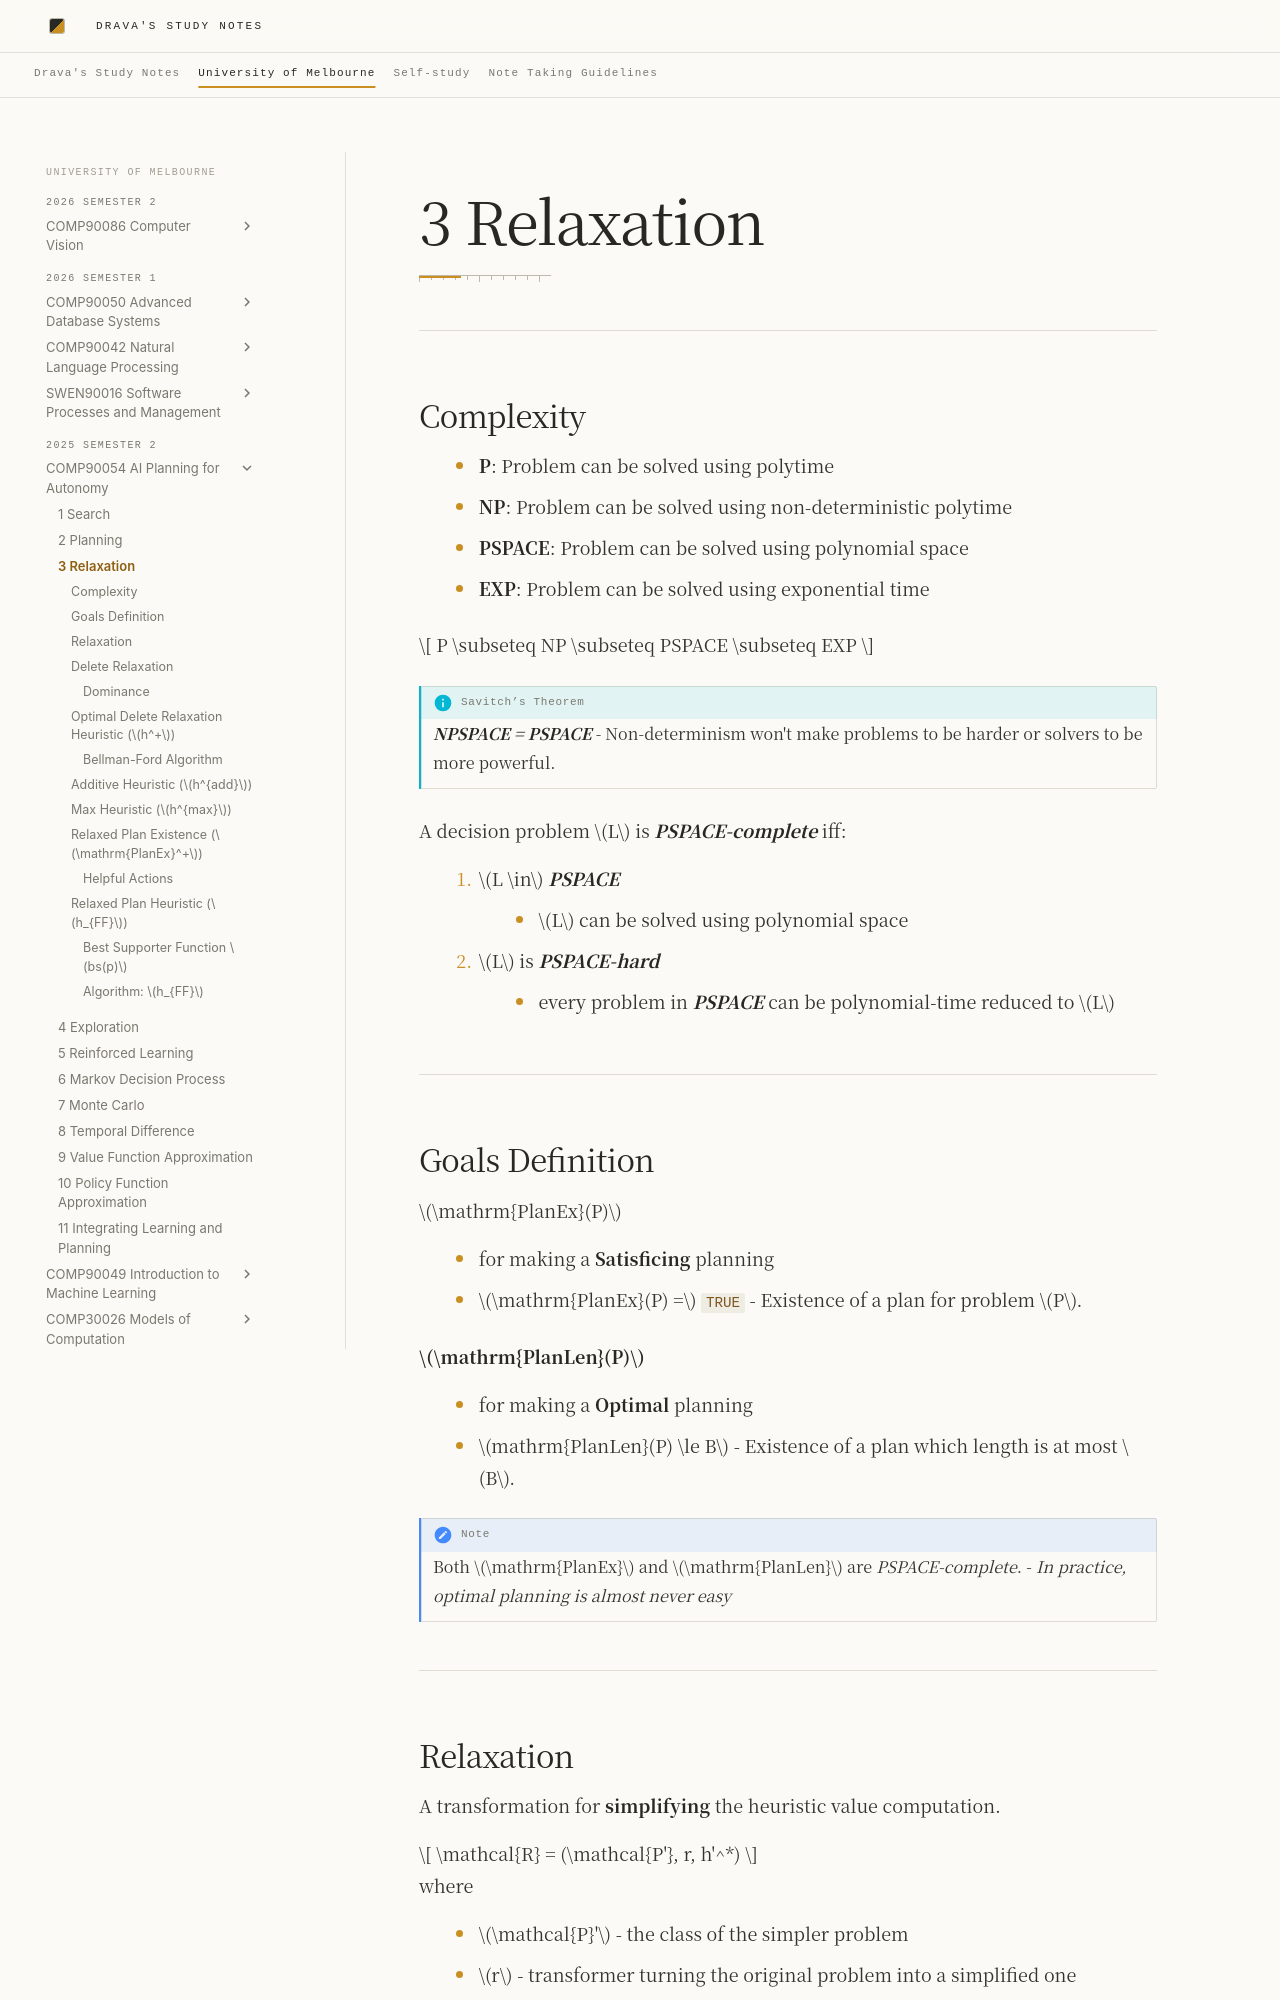

repository: DravaMmonk/study-notes · page: Unimelb/25S2/AIP/03-Relaxation.html · generator: mkdocs

# 3 Relaxation
---
## Complexity

- **P**: Problem can be solved using polytime
- **NP**: Problem can be solved using non-deterministic polytime
- **PSPACE**: Problem can be solved using polynomial space
- **EXP**: Problem can be solved using exponential time


$$
P \subseteq NP \subseteq PSPACE \subseteq EXP
$$

> [!info] Savitch’s Theorem 
> 
> ***NPSPACE = PSPACE***
> - Non-determinism won't make problems to be harder or solvers to be more powerful.

A decision problem $L$ is ***PSPACE-complete*** iff:

1. $L \in$ ***PSPACE***
	- $L$ can be solved using polynomial space
2. $L$ is ***PSPACE-hard***
	- every problem in ***PSPACE*** can be polynomial-time reduced to $L$

---
## Goals Definition

$\mathrm{PlanEx}(P)$

- for making a **Satisficing** planning
- $\mathrm{PlanEx}(P) =$ `TRUE` - Existence of a plan for problem $P$.


**$\mathrm{PlanLen}(P)$**  

- for making a **Optimal** planning
-  $mathrm{PlanLen}(P) \le B$ - Existence of a plan which length is at most $B$.

> [!note] Note
> Both $\mathrm{PlanEx}$ and $\mathrm{PlanLen}$ are _PSPACE-complete_.
> - *In practice, optimal planning is almost never easy*

---
